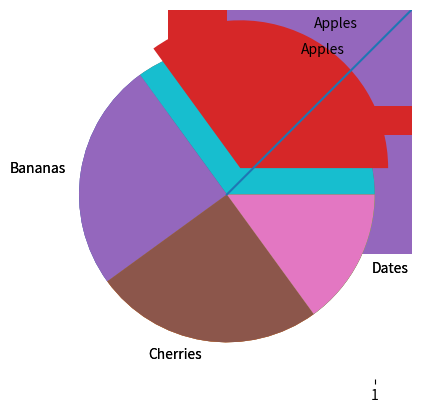

Write the Python code that produced this figure.
# -*- coding: utf-8 -*-
"""Untitled12.ipynb

Automatically generated by Colaboratory.

Original file is located at
    https://colab.research.google.com/drive/1EOIRYUzl9lNZy0BPahDGht4l3nwCUbb-
"""

import matplotlib.pyplot as plt
import numpy as np
x=np.linspace(0,10,100)

x

plt.plot(x,x,label ='linear')
plt.show()

plt.plot([1, 2, 3, 4], [10, 20, 25, 30], color='lightblue', linewidth=3)
plt.scatter([0.3, 3.8, 1.2, 2.5], [11, 25, 9, 26], color='darkgreen', marker='^')
plt.xlim(0.5, 4.5)
plt.show()

x = np.array([5,7,8,7,2,17,2,9,4,11,12,9,6])
y = np.array([99,86,87,88,111,86,103,87,94,78,77,85,86])

plt.scatter(x, y)
plt.show()

x = np.array([5,7,8,7,2,17,2,9,4,11,12,9,6])
y = np.array([99,86,87,88,111,86,103,87,94,78,77,85,86])
plt.scatter(x, y)

x = np.array([2,2,8,1,15,8,12,9,7,3,11,4,7,14,12])
y = np.array([100,105,84,105,90,99,90,95,94,100,79,112,91,80,85])
plt.scatter(x, y)

plt.show()

x = np.array(["A", "B", "C", "D"])
y = np.array([3, 8, 1, 10])

plt.bar(x,y)
plt.show()

x = np.array(["A", "B", "C", "D"])
y = np.array([3, 8, 1, 10])

plt.barh(x, y)
plt.show()

x = np.random.normal(170, 10, 250)

print(x)

plt.hist(x)
plt.show()

y = np.array([35, 25, 25, 15])

plt.pie(y)
plt.show()

y = np.array([35, 25, 25, 15])
mylabels = ["Apples", "Bananas", "Cherries", "Dates"]

plt.pie(y, labels = mylabels)
plt.show()

y = np.array([35, 25, 25, 15])
mylabels = ["Apples", "Bananas", "Cherries", "Dates"]
myexplode = [0.2, 0, 0, 0]

plt.pie(y, labels = mylabels, explode = myexplode)
plt.show()

c1 = np.random.normal(100,10,200)

plt.boxplot(c1)
plt.show()